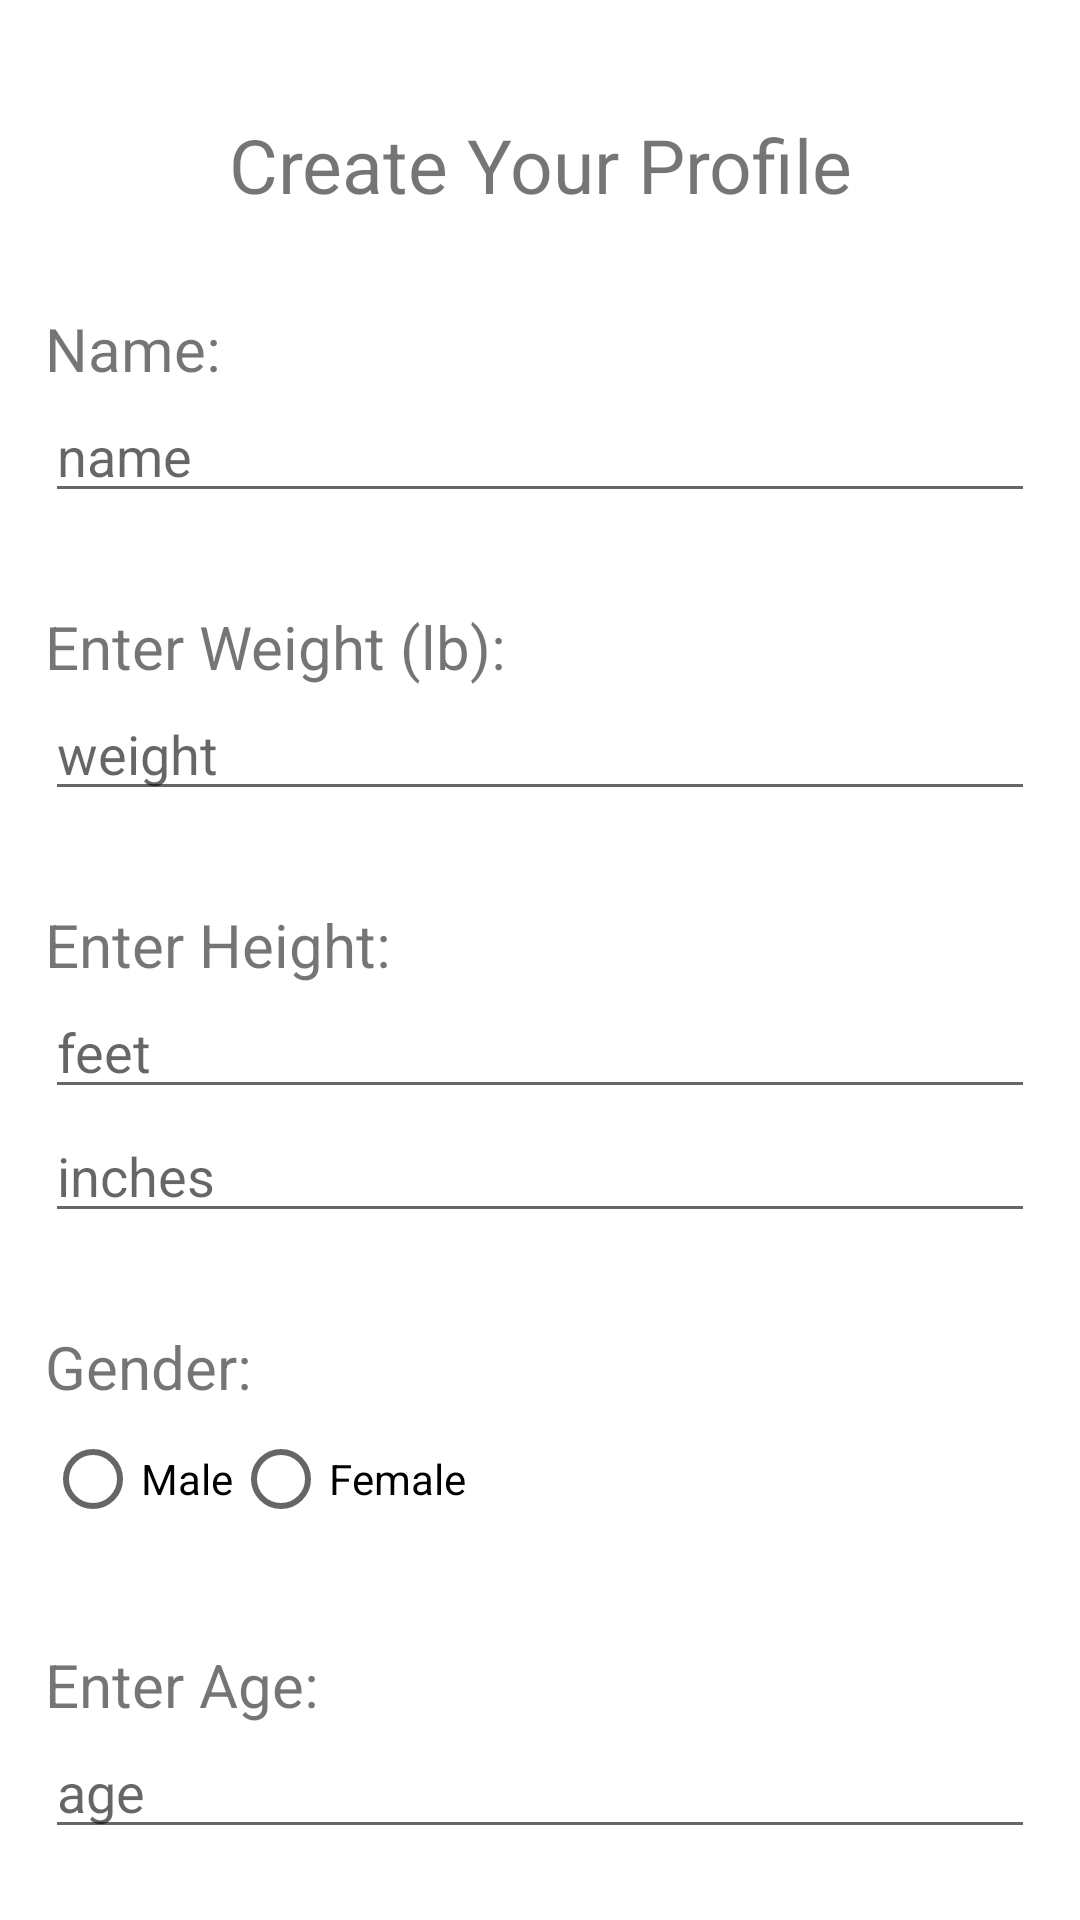

Reconstruct the res/layout file that produces this screen, plus the resources it refers to.
<!-- AndroidManifest.xml: application theme Theme.Caloria -->
<!-- res/layout/activity_create_profile.xml -->
<?xml version="1.0" encoding="utf-8"?>
<LinearLayout xmlns:android="http://schemas.android.com/apk/res/android"
    xmlns:app="http://schemas.android.com/apk/res-auto"
    xmlns:tools="http://schemas.android.com/tools"
    android:layout_width="match_parent"
    android:layout_height="match_parent"
    android:orientation="vertical"
    android:padding="15sp"
    tools:context=".CreateProfile">

    <Space
        android:layout_width="match_parent"
        android:layout_height="23dp" />

    <TextView
        android:id="@+id/profileSetupLabel"
        android:layout_width="match_parent"
        android:layout_height="wrap_content"
        android:layout_gravity="center"
        android:gravity="center"
        android:textSize="25dp"
        android:text="Create Your Profile" />

    <Space
        android:layout_width="match_parent"
        android:layout_height="31dp" />

    <TextView
        android:id="@+id/enterNameLabelText"
        android:layout_width="match_parent"
        android:layout_height="wrap_content"
        android:text="Name: "
        android:textSize="20dp" />

    <EditText
        android:id="@+id/nameInput"
        android:layout_width="match_parent"
        android:layout_height="wrap_content"
        android:ems="10"
        android:inputType="textPersonName"
        android:hint="name" />

    <Space
        android:layout_width="match_parent"
        android:layout_height="31dp" />

    <TextView
        android:id="@+id/enterWeightText"
        android:textSize="20dp"
        android:layout_width="match_parent"
        android:layout_height="wrap_content"
        android:text="Enter Weight (lb):" />

    <EditText
        android:id="@+id/weightInput"
        android:layout_width="match_parent"
        android:layout_height="wrap_content"
        android:ems="10"
        android:hint="weight"
        android:inputType="numberDecimal" />

    <Space
        android:layout_width="match_parent"
        android:layout_height="31dp" />

    <TextView
        android:id="@+id/enterHeightText"
        android:textSize="20dp"
        android:layout_width="match_parent"
        android:layout_height="wrap_content"
        android:text="Enter Height:" />

    <EditText
        android:id="@+id/heightInput1"
        android:layout_width="match_parent"
        android:layout_height="wrap_content"
        android:ems="10"
        android:inputType="number"
        android:hint="feet" />

    <EditText
        android:id="@+id/heightInput2"
        android:layout_width="match_parent"
        android:layout_height="wrap_content"
        android:ems="10"
        android:inputType="number"
        android:hint="inches" />

    <Space
        android:layout_width="match_parent"
        android:layout_height="31dp" />

    <TextView
        android:id="@+id/genderInputLabel"
        android:layout_width="match_parent"
        android:layout_height="wrap_content"
        android:text="Gender:"
        android:textSize="20dp" />

    <RadioGroup
        android:layout_width="match_parent"
        android:layout_height="wrap_content"
        android:layout_gravity="center"
        android:gravity="left"
        android:orientation="horizontal">

        <RadioButton android:id="@+id/maleRadioButton"
            android:layout_width="wrap_content"
            android:layout_height="wrap_content"
            android:text="Male" />

        <RadioButton
            android:id="@+id/femaleRadioButton"
            android:layout_width="wrap_content"
            android:layout_height="wrap_content"
            android:text="Female" />
    </RadioGroup>

    <Space
        android:layout_width="match_parent"
        android:layout_height="31dp" />

    <TextView
        android:id="@+id/enterAgeInputLabel"
        android:textSize="20dp"
        android:layout_width="match_parent"
        android:layout_height="wrap_content"
        android:text="Enter Age:" />

    <EditText
        android:id="@+id/ageInput"
        android:layout_width="match_parent"
        android:layout_height="wrap_content"
        android:ems="10"
        android:inputType="number"
        android:hint="age"
         />

    <Space
        android:layout_width="match_parent"
        android:layout_height="10dp" />

    <Button
        android:id="@+id/submitProfileButton"
        android:layout_width="match_parent"
        android:layout_height="wrap_content"
        android:text="submit" />
</LinearLayout>
<!-- resources referenced by this layout -->
<resources>
  <style name="Theme.Caloria" parent="Theme.MaterialComponents.DayNight.DarkActionBar">
          
          <item name="colorPrimary">@color/purple_500</item>
          <item name="colorPrimaryVariant">@color/purple_700</item>
          <item name="colorOnPrimary">@color/white</item>
          
          <item name="colorSecondary">@color/teal_200</item>
          <item name="colorSecondaryVariant">@color/teal_700</item>
          <item name="colorOnSecondary">@color/black</item>
          
          <item name="android:statusBarColor" tools:targetApi="l">?attr/colorPrimaryVariant</item>
          
      </style>
  <!-- not gathered from this repository: default colours our renderer supplied (Android Studio template values) -->
  <color name="purple_500">#FF6200EE</color>
  <color name="purple_700">#FF3700B3</color>
  <color name="teal_200">#FF03DAC5</color>
  <color name="teal_700">#FF018786</color>
  <color name="black">#FF000000</color>
  <color name="white">#FFFFFFFF</color>
</resources>
